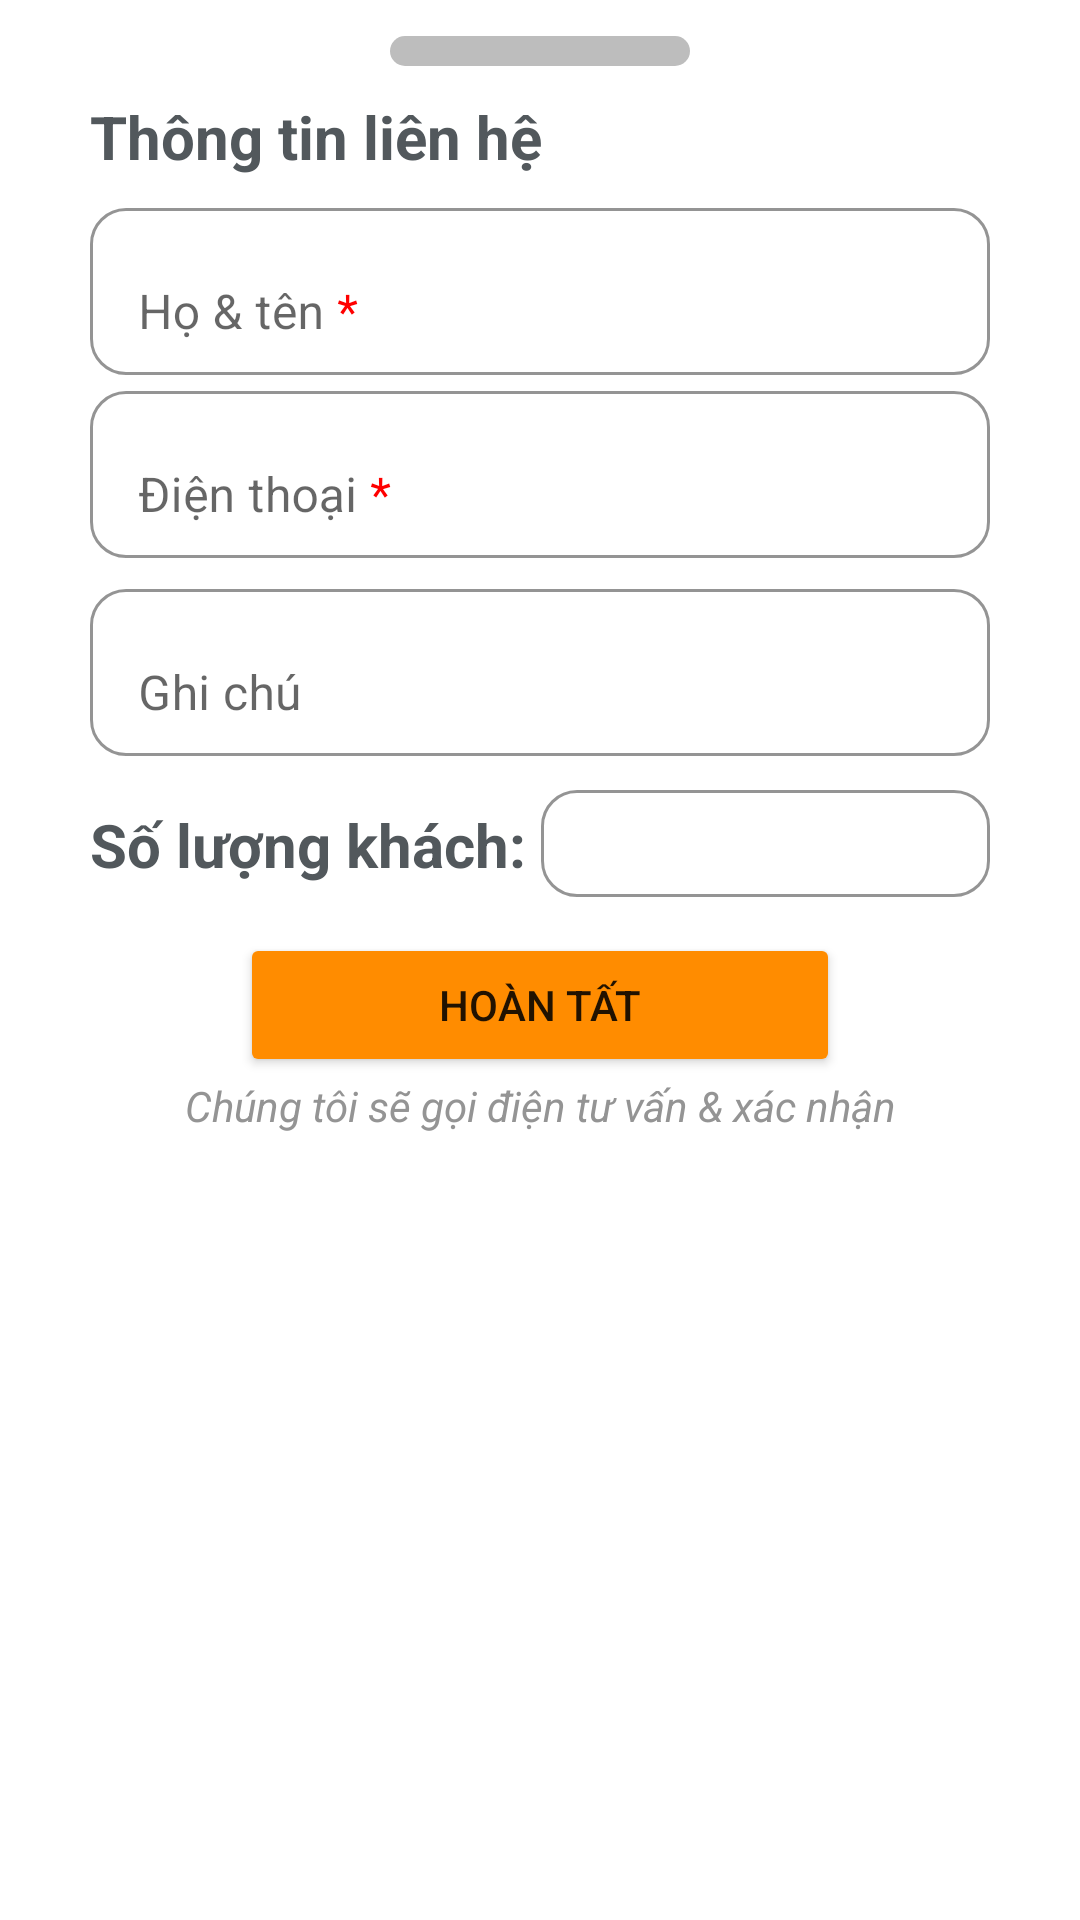

Write the Android layout XML for this screen, with the resource values it uses.
<!-- AndroidManifest.xml: application theme Theme.CallApiTourDuLich -->
<!-- res/layout/dialog_booking.xml -->
<?xml version="1.0" encoding="utf-8"?>
<LinearLayout xmlns:android="http://schemas.android.com/apk/res/android"
    android:layout_width="match_parent"
    android:layout_height="wrap_content"
    xmlns:app="http://schemas.android.com/apk/res-auto"
    android:orientation="vertical">

    <androidx.constraintlayout.widget.ConstraintLayout
        android:layout_width="100dp"
        android:layout_height="10dp"
        android:layout_marginTop="12dp"
        android:layout_gravity="center_horizontal"
        android:layout_marginBottom="10dp"
        android:background="@drawable/swipe_down"
        />


    <LinearLayout
        android:layout_width="match_parent"
        android:layout_height="wrap_content"
        android:orientation="vertical"
        android:layout_marginStart="30dp"
        android:layout_marginEnd="30dp"
        android:layout_marginBottom="20dp">

        <TextView
                android:layout_width="wrap_content"
                android:layout_height="wrap_content"
                android:text="Thông tin liên hệ"
                android:textSize="20sp"
                android:textStyle="bold"
                android:layout_marginBottom="5dp"
                android:textColor="#52585C" />

        <com.google.android.material.textfield.TextInputLayout
            android:layout_width="match_parent"
            android:layout_height="wrap_content"
            android:hint="@string/required_name_hint"
            app:hintTextColor="@color/black"
            app:endIconMode="clear_text"
            app:boxBackgroundMode="outline"
            app:boxCornerRadiusTopStart="12dp"
            app:boxCornerRadiusTopEnd="12dp"
            app:boxCornerRadiusBottomStart="12dp"
            app:boxCornerRadiusBottomEnd="12dp"
            app:boxBackgroundColor="@android:color/white"
            app:boxStrokeColor="@color/black"
            >

            <com.google.android.material.textfield.TextInputEditText
                android:id="@+id/edt_name"
                android:layout_width="match_parent"
                android:layout_height="wrap_content"
                android:inputType="text" />
        </com.google.android.material.textfield.TextInputLayout>



        <com.google.android.material.textfield.TextInputLayout
            android:layout_width="match_parent"
            android:layout_height="wrap_content"
            android:hint="@string/required_phonenumber_hint"
            app:hintTextColor="@color/black"
            app:endIconMode="clear_text"
            app:boxBackgroundMode="outline"
            app:boxCornerRadiusTopStart="12dp"
            app:boxCornerRadiusTopEnd="12dp"
            app:boxCornerRadiusBottomStart="12dp"
            app:boxCornerRadiusBottomEnd="12dp"
            app:boxBackgroundColor="@android:color/white"
            app:boxStrokeColor="@color/black"
            android:layout_marginBottom="5dp"
            >

            <com.google.android.material.textfield.TextInputEditText
                android:id="@+id/edt_phoneNumber"
                android:layout_width="match_parent"
                android:layout_height="wrap_content"
                android:inputType="number" />
        </com.google.android.material.textfield.TextInputLayout>

        <com.google.android.material.textfield.TextInputLayout
            android:layout_width="match_parent"
            android:layout_height="wrap_content"
            android:hint="@string/required_notes_hint"
            app:hintTextColor="@color/black"
            app:endIconMode="clear_text"
            app:boxBackgroundMode="outline"
            app:boxCornerRadiusTopStart="12dp"
            app:boxCornerRadiusTopEnd="12dp"
            app:boxCornerRadiusBottomStart="12dp"
            app:boxCornerRadiusBottomEnd="12dp"
            app:boxBackgroundColor="@android:color/white"
            app:boxStrokeColor="@color/black"
            >

            <com.google.android.material.textfield.TextInputEditText
                android:id="@+id/edt_note"
                android:layout_width="match_parent"
                android:layout_height="wrap_content"
                android:inputType="text" />
        </com.google.android.material.textfield.TextInputLayout>


        <LinearLayout
            android:layout_width="match_parent"
            android:layout_height="wrap_content"
            android:orientation="horizontal"
            android:layout_marginTop="6dp"
            android:layout_marginBottom="12dp">

            <TextView
                android:layout_width="wrap_content"
                android:layout_height="match_parent"
                android:paddingTop="10dp"
                android:text="Số lượng khách: "
                android:textAlignment="center"
                android:textColor="@color/grey"
                android:textSize="20sp"
                android:textStyle="bold" />

            <com.google.android.material.textfield.TextInputLayout
                android:layout_width="match_parent"
                android:layout_height="match_parent"
                app:boxBackgroundColor="@android:color/white"
                app:boxBackgroundMode="outline"
                app:boxCornerRadiusBottomEnd="12dp"
                app:boxCornerRadiusBottomStart="12dp"
                app:boxCornerRadiusTopEnd="12dp"
                app:boxCornerRadiusTopStart="12dp"
                app:boxStrokeColor="@color/black"
                app:endIconMode="clear_text">

                <com.google.android.material.textfield.TextInputEditText
                    android:id="@+id/edt_amount"
                    android:layout_width="match_parent"
                    android:layout_height="match_parent"
                    android:padding="5dp"
                    android:textColor="@color/black"
                    android:inputType="number" />
            </com.google.android.material.textfield.TextInputLayout>
        </LinearLayout>

            <Button
                android:layout_width="200dp"
                android:layout_height="wrap_content"
                android:id="@+id/btn_completeBooking"
                android:text="Hoàn tất"
                android:backgroundTint="@color/orange"
                android:layout_gravity="center_horizontal"
                />
        <TextView
            android:layout_width="match_parent"
            android:layout_height="wrap_content"
            android:text="@string/call_advise"
            android:textColor="#949494"
            android:textAlignment="center"
            android:textStyle="italic"/>

    </LinearLayout>
</LinearLayout>
<!-- resources referenced by this layout -->
<resources>
  <color name="black">#FF000000</color>
  <color name="grey">#52585C</color>
  <color name="orange">#FF8C00</color>
  <!-- drawable swipe_down (drawable) -->
  <?xml version="1.0" encoding="utf-8"?>
  
  <selector xmlns:android="http://schemas.android.com/apk/res/android">
      <item >
          <shape android:shape="rectangle">
              <solid android:color="#BDBDBD"/>
              <corners android:radius="30dp"/>
          </shape>
      </item>
  </selector>
  <string name="call_advise">Chúng tôi sẽ gọi điện tư vấn &amp; xác nhận</string>
  <string name="required_name_hint">Họ &amp; tên <font color="#FF0000">*</font></string>
  <string name="required_notes_hint">Ghi chú</string>
  <string name="required_phonenumber_hint">Điện thoại <font color="#FF0000">*</font></string>
  <style name="Theme.CallApiTourDuLich" parent="Theme.MaterialComponents.DayNight.DarkActionBar">
          
          <item name="colorPrimary">@color/purple_500</item>
          <item name="colorPrimaryVariant">@color/purple_700</item>
          <item name="colorOnPrimary">@color/white</item>
          
          <item name="colorSecondary">@color/teal_200</item>
          <item name="colorSecondaryVariant">@color/teal_700</item>
          <item name="colorOnSecondary">@color/black</item>
          
          <item name="android:statusBarColor">?attr/colorPrimaryVariant</item>
          
      </style>
  <color name="purple_500">#FF6200EE</color>
  <color name="purple_700">#FF3700B3</color>
  <color name="white">#FFFFFFFF</color>.
  <color name="teal_200">#FF03DAC5</color>
  <color name="teal_700">#FF018786</color>
</resources>
